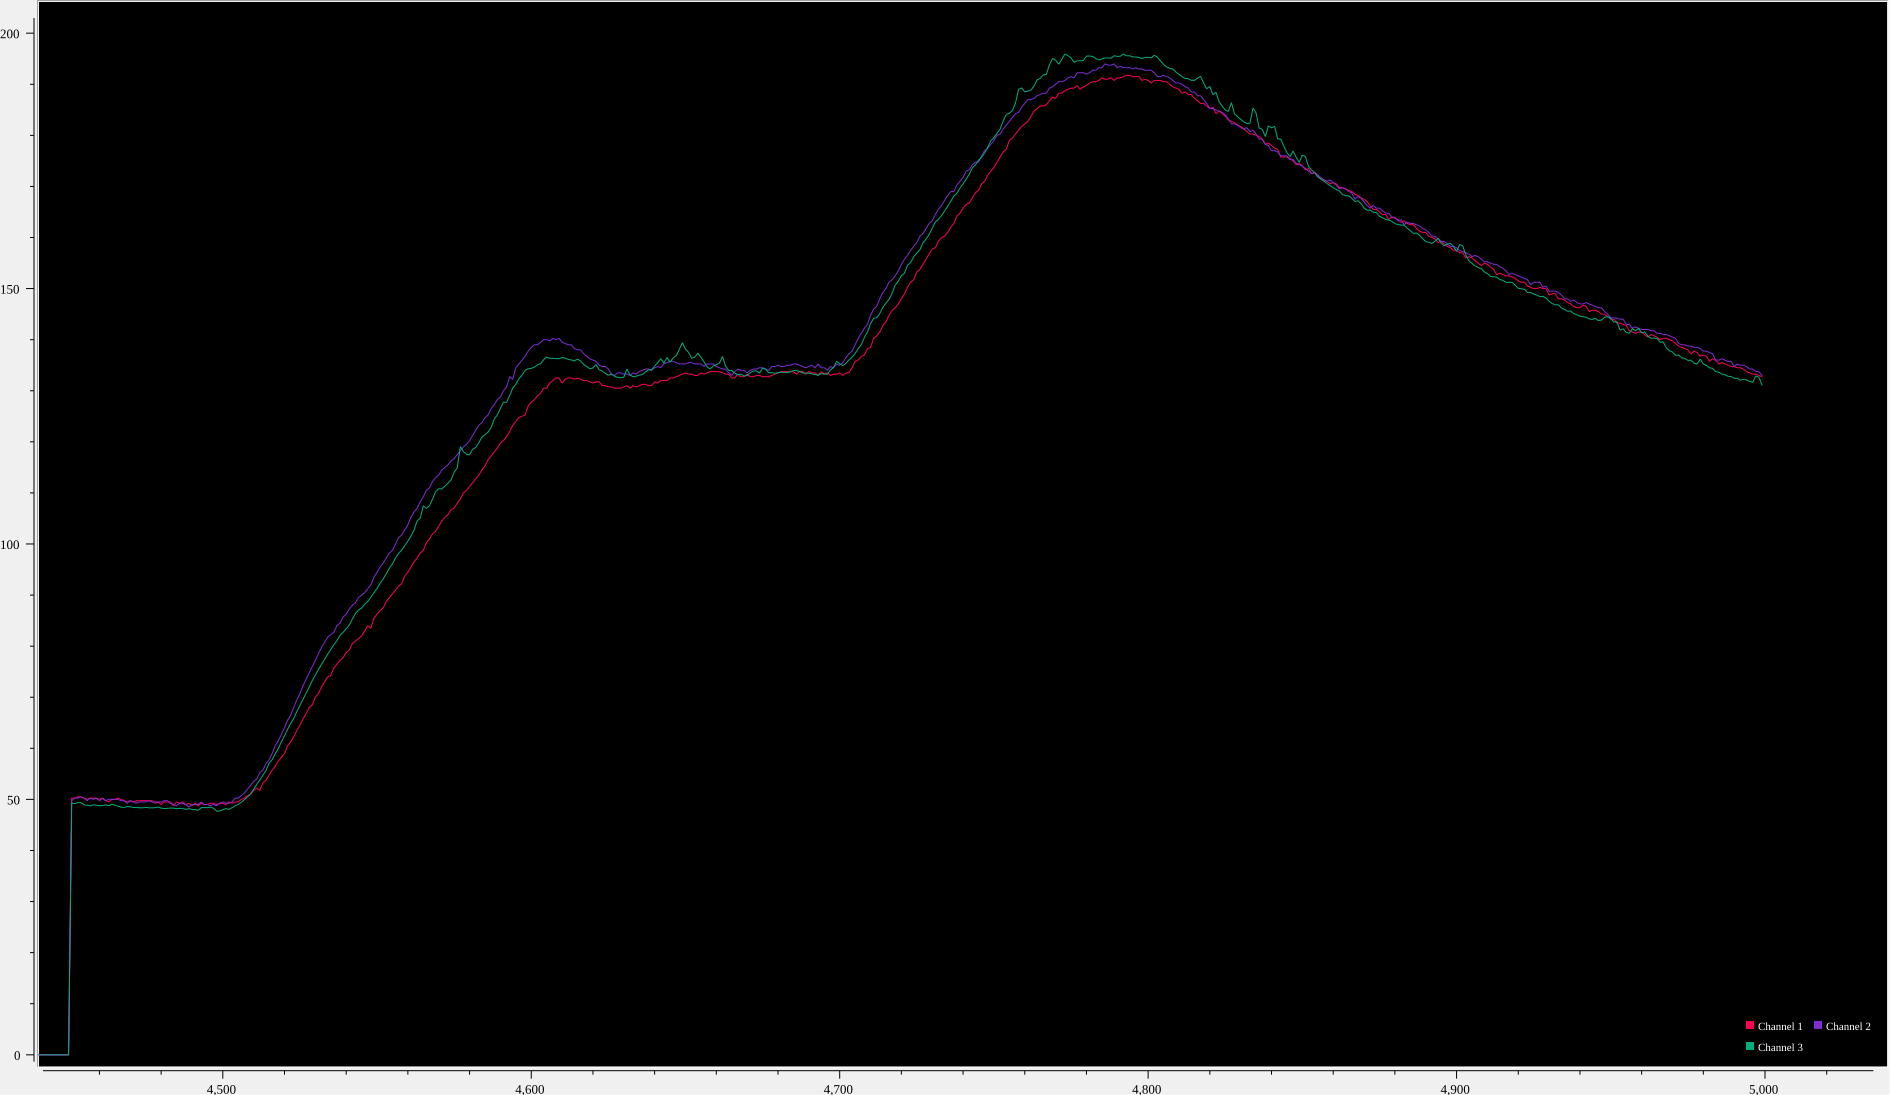

The data file committed next to this chart (first rows):
Channel 1, Channel 2, Channel 3
0, 0, 0
0, 0, 0
0, 0, 0
0, 0, 0
0, 0, 0
0, 0, 0
0, 0, 0
0, 0, 0
0, 0, 0
0, 0, 0
0, 0, 0
0, 0, 0
0, 0, 0
0, 0, 0
0, 0, 0
0, 0, 0
0, 0, 0
0, 0, 0
0, 0, 0
0, 0, 0
0, 0, 0
0, 0, 0
0, 0, 0
0, 0, 0
0, 0, 0
0, 0, 0
0, 0, 0
0, 0, 0
0, 0, 0
0, 0, 0
0, 0, 0
0, 0, 0
0, 0, 0
0, 0, 0
0, 0, 0
0, 0, 0
0, 0, 0
0, 0, 0
0, 0, 0
0, 0, 0
0, 0, 0
0, 0, 0
0, 0, 0
0, 0, 0
0, 0, 0
0, 0, 0
0, 0, 0
0, 0, 0
0, 0, 0
0, 0, 0
0, 0, 0
0, 0, 0
0, 0, 0
0, 0, 0
0, 0, 0
0, 0, 0
0, 0, 0
0, 0, 0
0, 0, 0
0, 0, 0
... 4,940 more rows
